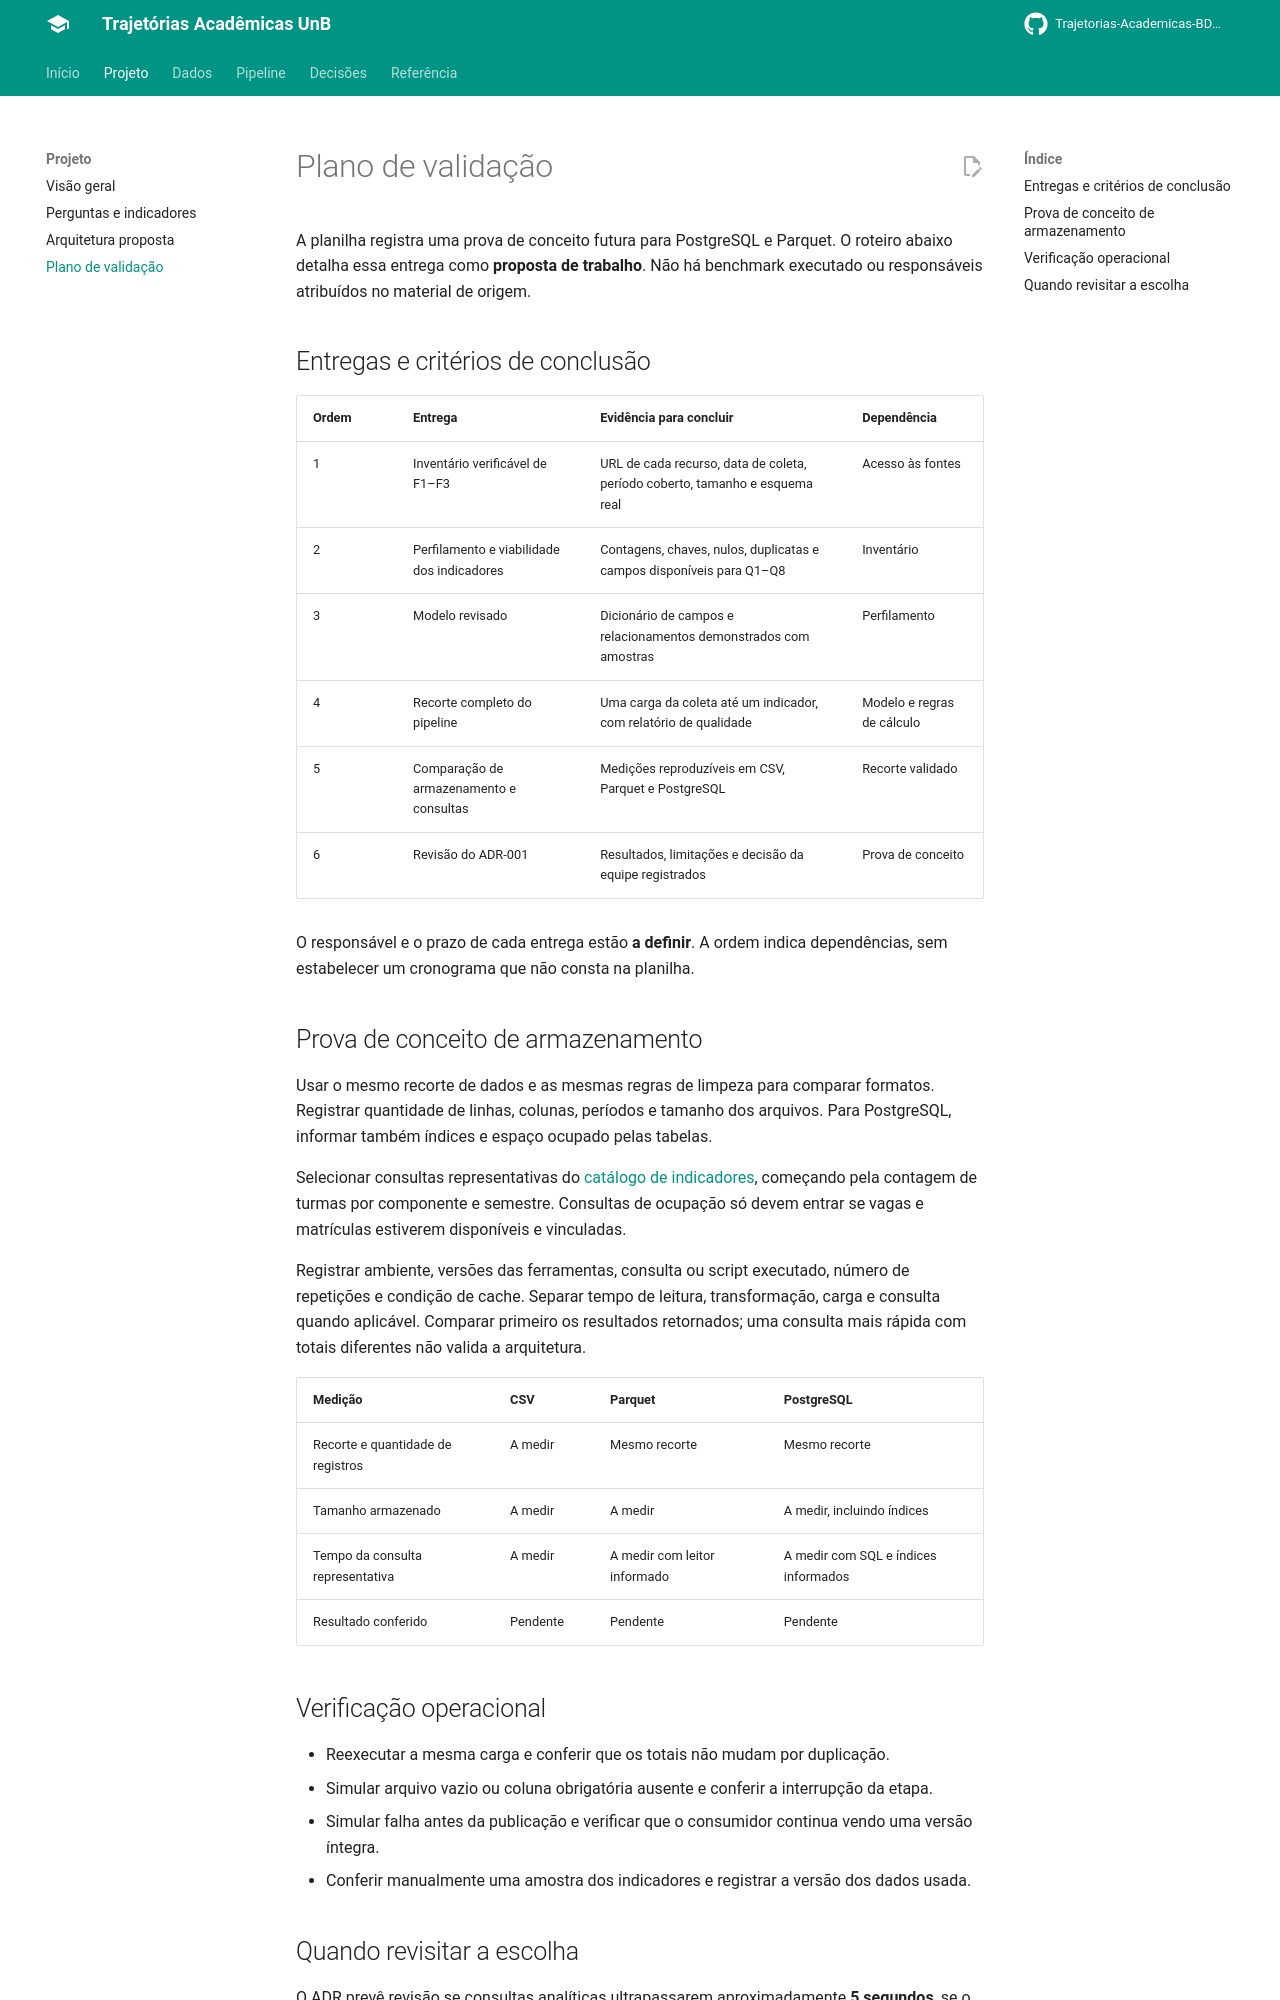

repository: Trajetorias-Academicas-BD2-2026-2/Documentation · page: projeto/plano-de-validacao/index.html · generator: mkdocs

# Plano de validação

A planilha registra uma prova de conceito futura para PostgreSQL e Parquet. O roteiro abaixo detalha essa entrega como **proposta de trabalho**. Não há benchmark executado ou responsáveis atribuídos no material de origem.

## Entregas e critérios de conclusão

| Ordem | Entrega | Evidência para concluir | Dependência |
|---|---|---|---|
| 1 | Inventário verificável de F1–F3 | URL de cada recurso, data de coleta, período coberto, tamanho e esquema real | Acesso às fontes |
| 2 | Perfilamento e viabilidade dos indicadores | Contagens, chaves, nulos, duplicatas e campos disponíveis para Q1–Q8 | Inventário |
| 3 | Modelo revisado | Dicionário de campos e relacionamentos demonstrados com amostras | Perfilamento |
| 4 | Recorte completo do pipeline | Uma carga da coleta até um indicador, com relatório de qualidade | Modelo e regras de cálculo |
| 5 | Comparação de armazenamento e consultas | Medições reproduzíveis em CSV, Parquet e PostgreSQL | Recorte validado |
| 6 | Revisão do ADR-001 | Resultados, limitações e decisão da equipe registrados | Prova de conceito |

O responsável e o prazo de cada entrega estão **a definir**. A ordem indica dependências, sem estabelecer um cronograma que não consta na planilha.

## Prova de conceito de armazenamento

Usar o mesmo recorte de dados e as mesmas regras de limpeza para comparar formatos. Registrar quantidade de linhas, colunas, períodos e tamanho dos arquivos. Para PostgreSQL, informar também índices e espaço ocupado pelas tabelas.

Selecionar consultas representativas do [catálogo de indicadores](indicadores.md), começando pela contagem de turmas por componente e semestre. Consultas de ocupação só devem entrar se vagas e matrículas estiverem disponíveis e vinculadas.

Registrar ambiente, versões das ferramentas, consulta ou script executado, número de repetições e condição de cache. Separar tempo de leitura, transformação, carga e consulta quando aplicável. Comparar primeiro os resultados retornados; uma consulta mais rápida com totais diferentes não valida a arquitetura.

| Medição | CSV | Parquet | PostgreSQL |
|---|---|---|---|
| Recorte e quantidade de registros | A medir | Mesmo recorte | Mesmo recorte |
| Tamanho armazenado | A medir | A medir | A medir, incluindo índices |
| Tempo da consulta representativa | A medir | A medir com leitor informado | A medir com SQL e índices informados |
| Resultado conferido | Pendente | Pendente | Pendente |
